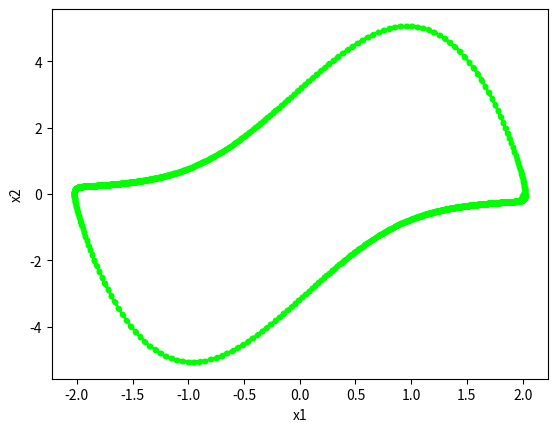

Source code (Python):
import numpy as np
import math
import matplotlib.pyplot as plt

# equation
# \dot{x_1} = 0.5*{ -h(x_1) + x_2 }
# \dot{x_2} = 0.2*{ -x_1 -1.5x_2 + 1.2 }
# h(x_1) = 17.76x_1 -103.79x_1^2 +229.62x_1^3 -226.31x_1^4 +83.72x_1^5

ips = 3

def tunnel(x1_x2): #d equation : RHS

    return np.array([x1_x2[1] , -x1_x2[0] + ips * (1 - (x1_x2[0])**2) * x1_x2[1]])

x1_trj = np.array([2]) #trajectory of x1
x2_trj = np.array([0]) #trajectory of x2
array_t = np.array([0.0]) #time array

x1_x2 = np.array([0.0, 0.0]) #x1,x2 : each time
x1_x2[0] = x1_trj[0] #x2 : initial
x1_x2[1] = x2_trj[0] #x1 : initial
t = array_t[0] #initial time
h = 0.01 #notch width

#Runge-Kutta
for i in range(1,3000):
    k1 = h*tunnel(x1_x2)
    k2 = h*tunnel(x1_x2+0.5*k1)
    k3 = h*tunnel(x1_x2+0.5*k2)
    k4 = h*tunnel(x1_x2+k3)

    x1_x2 = x1_x2 + (k1+2*k2+2*k3+k4)/6
    t = t + h
    x1_trj = np.append(x1_trj,x1_x2[0])
    x2_trj = np.append(x2_trj,x1_x2[1])
    array_t = np.append(array_t,t)

#graph plot
plt.plot(x1_trj,x2_trj, color=(0,1,0), marker=".")
plt.xlabel("x1")
plt.ylabel("x2")
plt.show()
